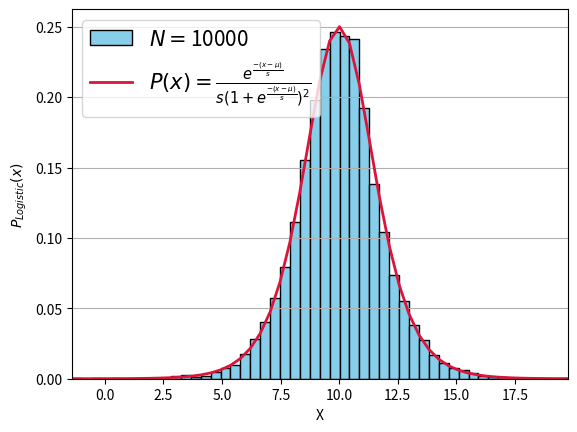

The matplotlib source for this figure:
#=======================#
# LOGISTIC DISTRIBUTION #
#=======================#

import matplotlib.pyplot as plt
import numpy as np


loc, scale, nbin,npts = 10., 1., 50, 10000
s = np.random.logistic(loc, scale, npts);
#count, bins, inored = plt.hist(s,bins = 50)
bins = 50

def logistic(x, loc, scale):
    return np.exp((loc-x)/scale)/(scale*(1+np.exp((loc-x)/scale))**2)
largest_value = logistic(bins, loc, scale)
#plt.subplot(2,2,1)
nn, bins, patches = plt.hist(s, nbin, density=True, color='skyblue', edgecolor='black', label=r'$N=$'+str(npts))
#plt.plot(bins, largest_value * count.max() / largest_value.max())
plt.plot(bins, np.exp((loc-bins)/scale)/(scale*(1+np.exp((loc-bins)/scale))**2),color = 'crimson',linewidth = '2',label = r"$P(x) = \frac{e^{\frac{-(x-\mu)}{s}}}{s(1+e^{\frac{-(x-\mu)}{s}})^2}$")
plt.legend(loc = 'best',prop={'size':15})
plt.grid(axis='y')
plt.xlim([min(bins), max(bins)])
plt.xlabel('X')
plt.ylabel(r'$P_{Logistic}(x)$')
plt.show()
